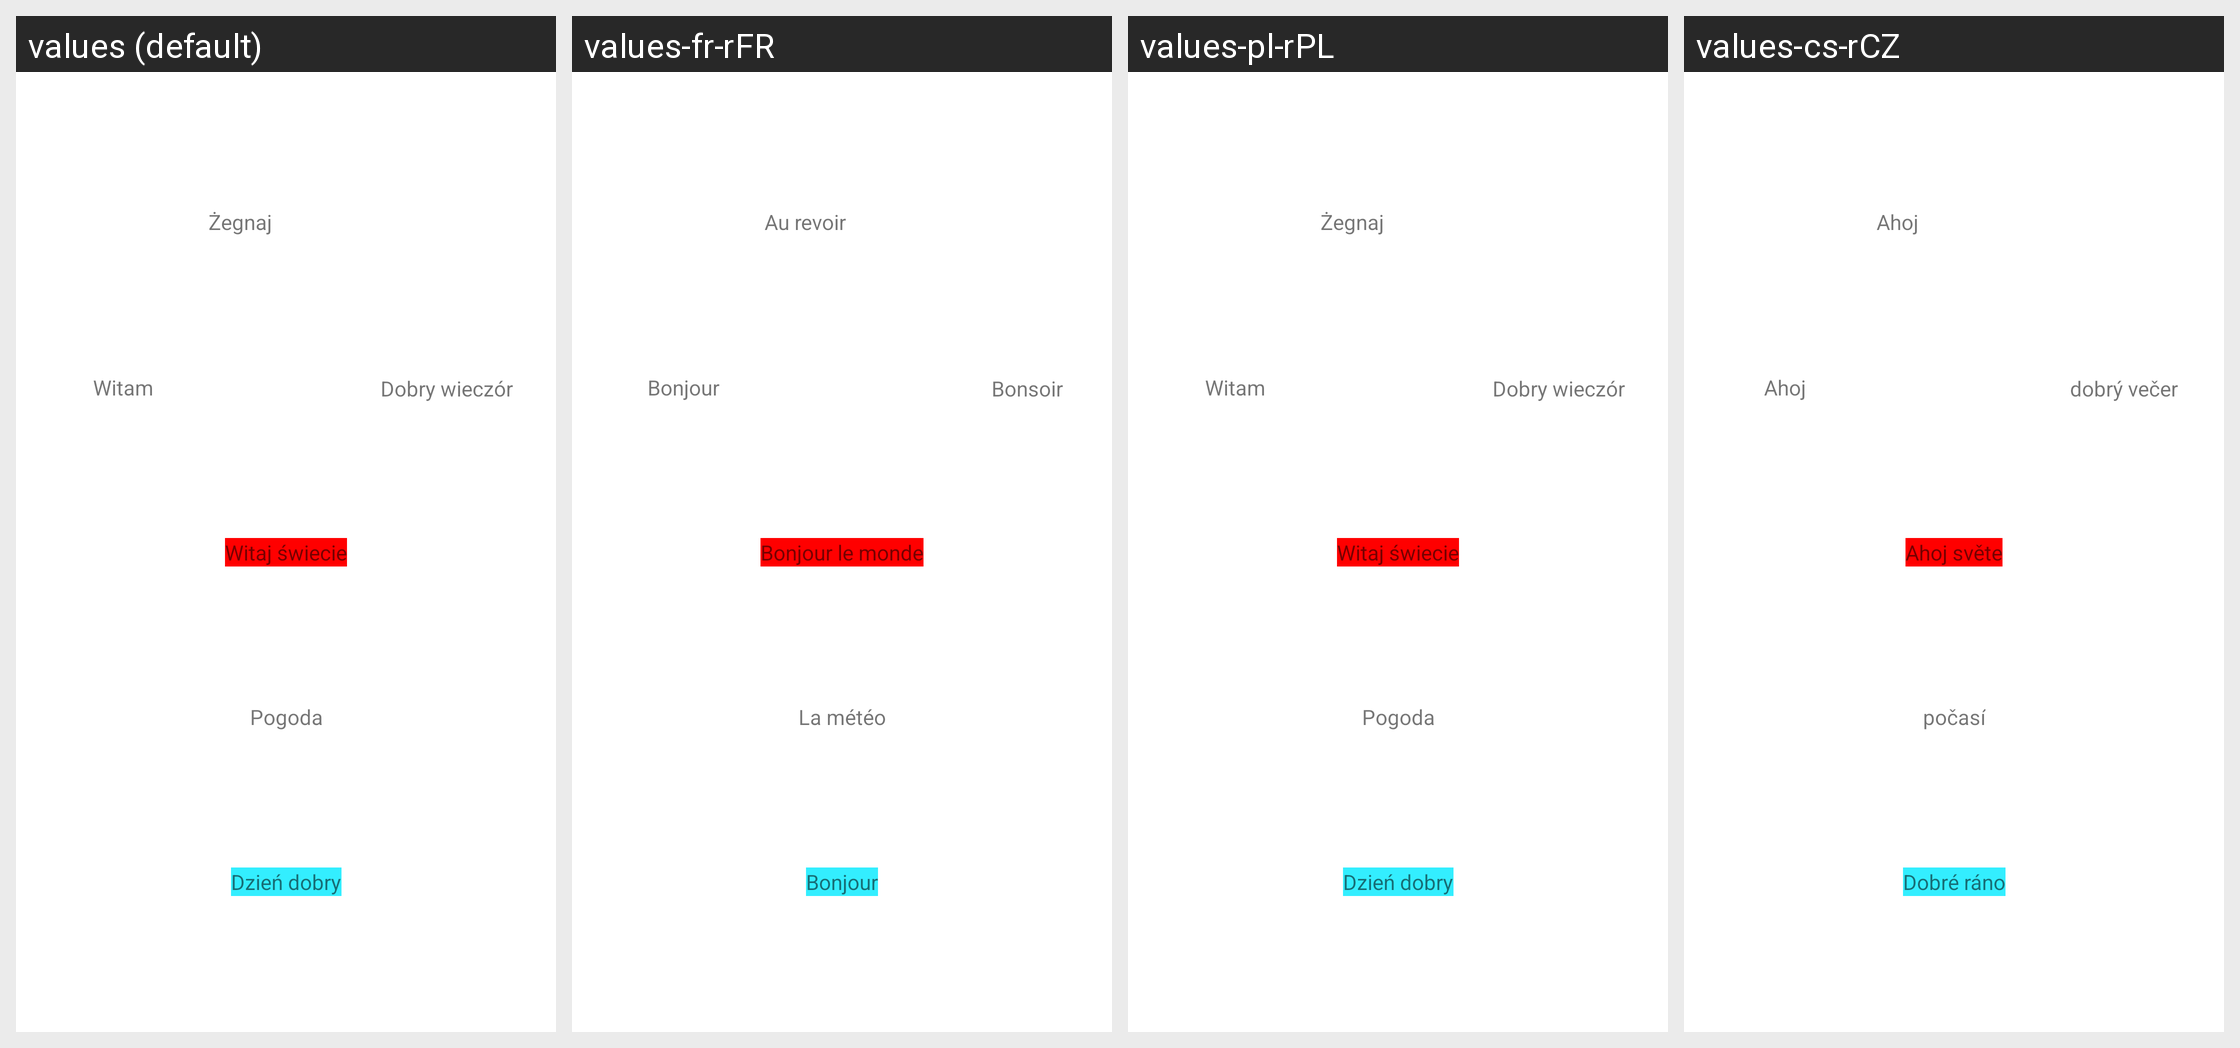

Locale-by-locale string values for the Android screen shown in this grid:
Android screen res/layout/activity_main.xml rendered under 4 locales, left to right: values (default), values-fr-rFR, values-pl-rPL, values-cs-rCZ. Device: Nexus 5 (rendered at 1080×1920; each locale shown at half size, 540×960, under a caption strip naming it); theme Theme.Zajecia2.
Other locales in the repository, not shown: values-da-rDK.
Strings drawn on this screen, with the default value and each locale's value (text and hints the layout hard-codes, and strings that could not be matched under every locale, appear in the picture but are not listed):

moj_tekst
  values: Witaj świecie
  values-fr-rFR: Bonjour le monde
  values-pl-rPL: Witaj świecie
  values-cs-rCZ: Ahoj světe

drugi_tekst
  values: Dzień dobry
  values-fr-rFR: Bonjour
  values-pl-rPL: Dzień dobry
  values-cs-rCZ: Dobré ráno

trzeci_tekst
  values: Żegnaj
  values-fr-rFR: Au revoir
  values-pl-rPL: Żegnaj
  values-cs-rCZ: Ahoj

czwarty_tekst
  values: Dobry wieczór
  values-fr-rFR: Bonsoir
  values-pl-rPL: Dobry wieczór
  values-cs-rCZ: dobrý večer

piaty_tekst
  values: Witam
  values-fr-rFR: Bonjour
  values-pl-rPL: Witam
  values-cs-rCZ: Ahoj

szosty_tekst
  values: Pogoda
  values-fr-rFR: La météo
  values-pl-rPL: Pogoda
  values-cs-rCZ: počasí
